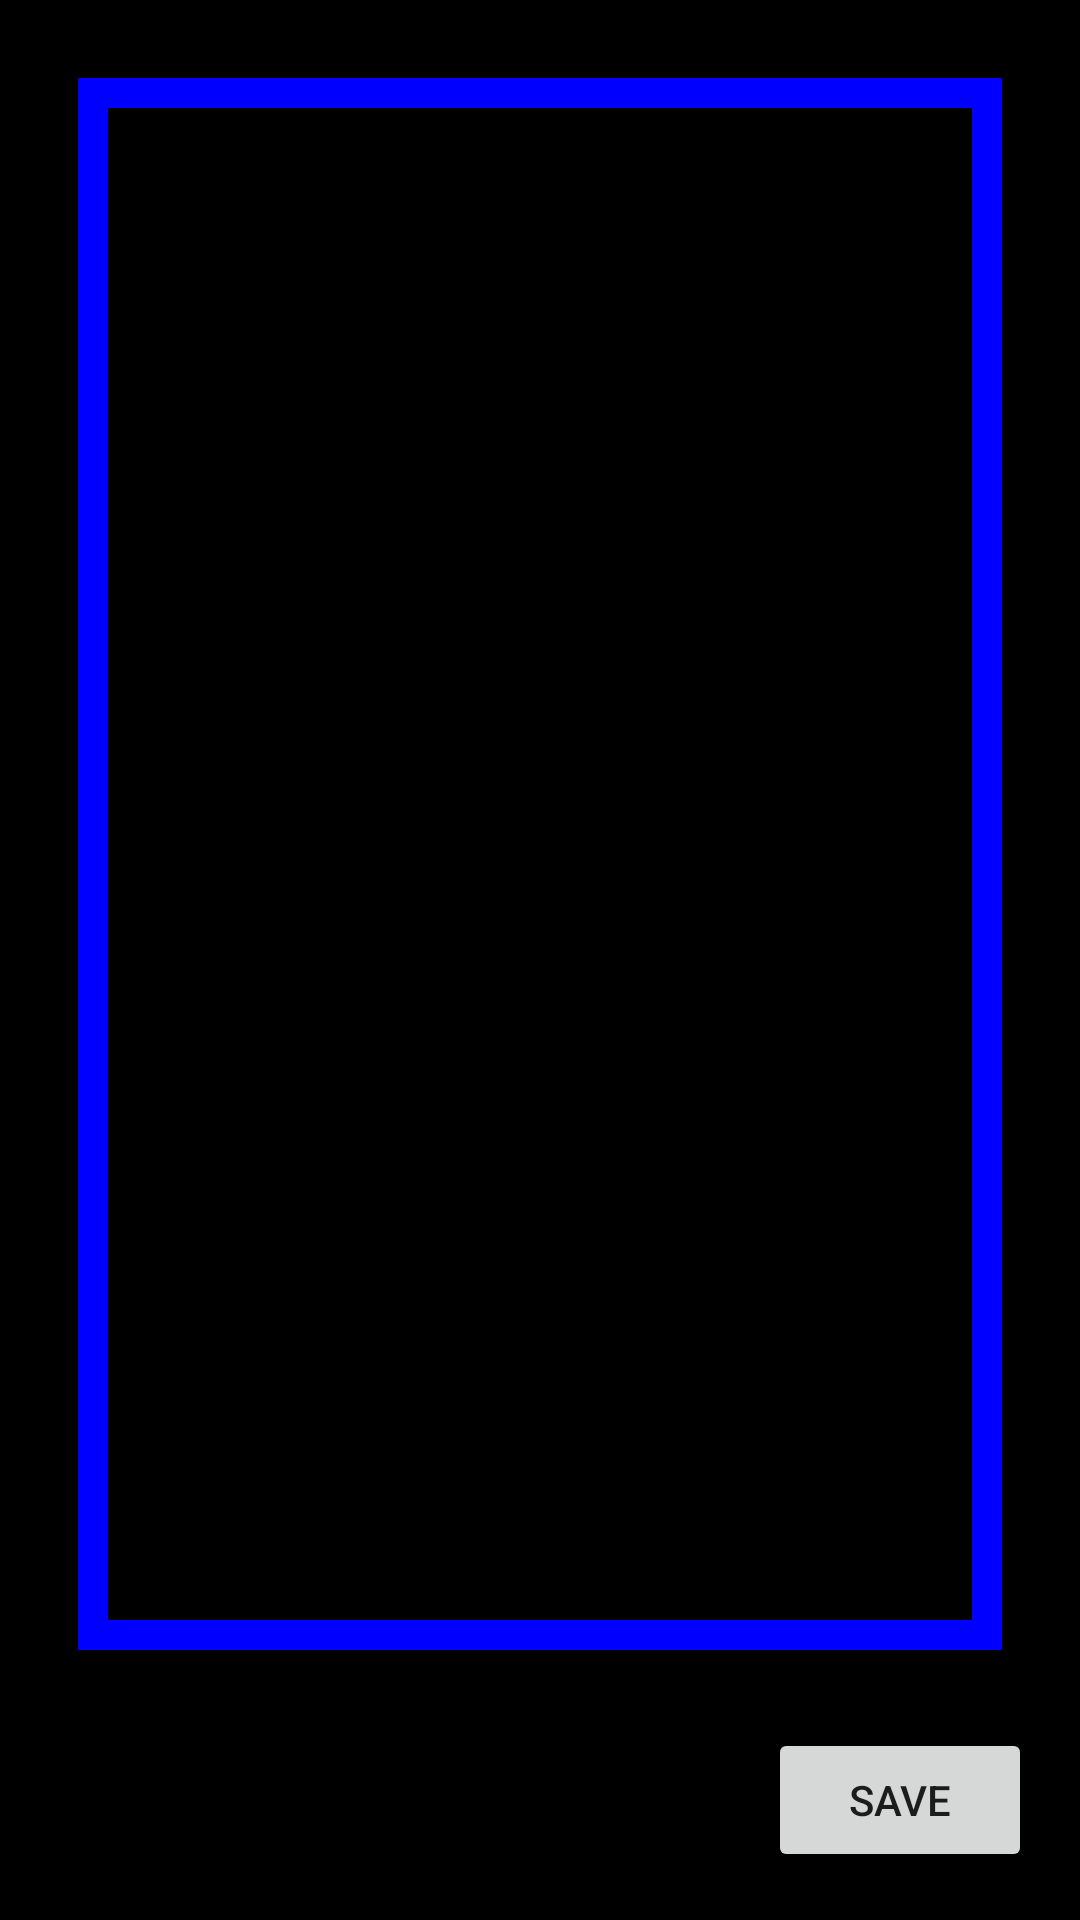

The Android layout XML behind this screen, and the referenced resources:
<!-- AndroidManifest.xml: application theme Theme.PhotoGalleryApp -->
<!-- res/layout/activity_photo_detail.xml -->
<?xml version="1.0" encoding="utf-8"?>

<androidx.constraintlayout.widget.ConstraintLayout xmlns:android="http://schemas.android.com/apk/res/android"
    xmlns:app="http://schemas.android.com/apk/res-auto"
    android:layout_width="match_parent"
    android:layout_height="match_parent"
    android:background="#000000">

    
    <FrameLayout
        android:layout_width="0dp"
        android:layout_height="0dp"
        android:layout_margin="16dp"
        android:background="@drawable/border_background_test"
        app:layout_constraintTop_toTopOf="parent"
        app:layout_constraintBottom_toTopOf="@+id/buttonSave"
        app:layout_constraintStart_toStartOf="parent"
        app:layout_constraintEnd_toEndOf="parent">

        
        <ImageView
            android:id="@+id/imageViewPhoto"
            android:layout_width="match_parent"
            android:layout_height="match_parent"
            android:scaleType="matrix" /> 
    </FrameLayout>

    
    <Button
        android:id="@+id/buttonSave"
        android:layout_width="wrap_content"
        android:layout_height="wrap_content"
        android:text="@string/save"
        app:layout_constraintBottom_toBottomOf="parent"
        app:layout_constraintEnd_toEndOf="parent"
        android:layout_margin="16dp" />

</androidx.constraintlayout.widget.ConstraintLayout>
<!-- resources referenced by this layout -->
<resources>
  <!-- drawable border_background_test (drawable) -->
  <?xml version="1.0" encoding="utf-8"?>
  
  <layer-list xmlns:android="http://schemas.android.com/apk/res/android">
      <item>
          <shape android:shape="rectangle">
              <solid android:color="@android:color/black" />
          </shape>
      </item>
      <item android:left="10dp" android:right="10dp" android:top="10dp" android:bottom="10dp">
          <shape android:shape="rectangle">
              <solid android:color="@android:color/transparent" />
              <stroke
                  android:width="10dp"
                  android:color="#FF0000FF" />
          </shape>
      </item>
  </layer-list>
  <string name="save">Save</string>
  <style name="Theme.PhotoGalleryApp" parent="Theme.AppCompat.DayNight.DarkActionBar">
          
          <item name="colorPrimary">@color/purple_500</item>
          <item name="colorPrimaryVariant">@color/purple_700</item>
          <item name="colorOnPrimary">@color/white</item>
          
          <item name="colorSecondary">@color/teal_200</item>
          <item name="colorSecondaryVariant">@color/teal_700</item>
          <item name="colorOnSecondary">@color/black</item>
          
          <item name="android:statusBarColor">?attr/colorPrimaryVariant</item>
          
      </style>
  <!-- not gathered from this repository: default colours our renderer supplied (Android Studio template values) -->
  <color name="purple_500">#FF6200EE</color>
  <color name="purple_700">#FF3700B3</color>
  <color name="teal_200">#FF03DAC5</color>
  <color name="teal_700">#FF018786</color>
  <color name="black">#FF000000</color>
  <color name="white">#FFFFFFFF</color>
</resources>
